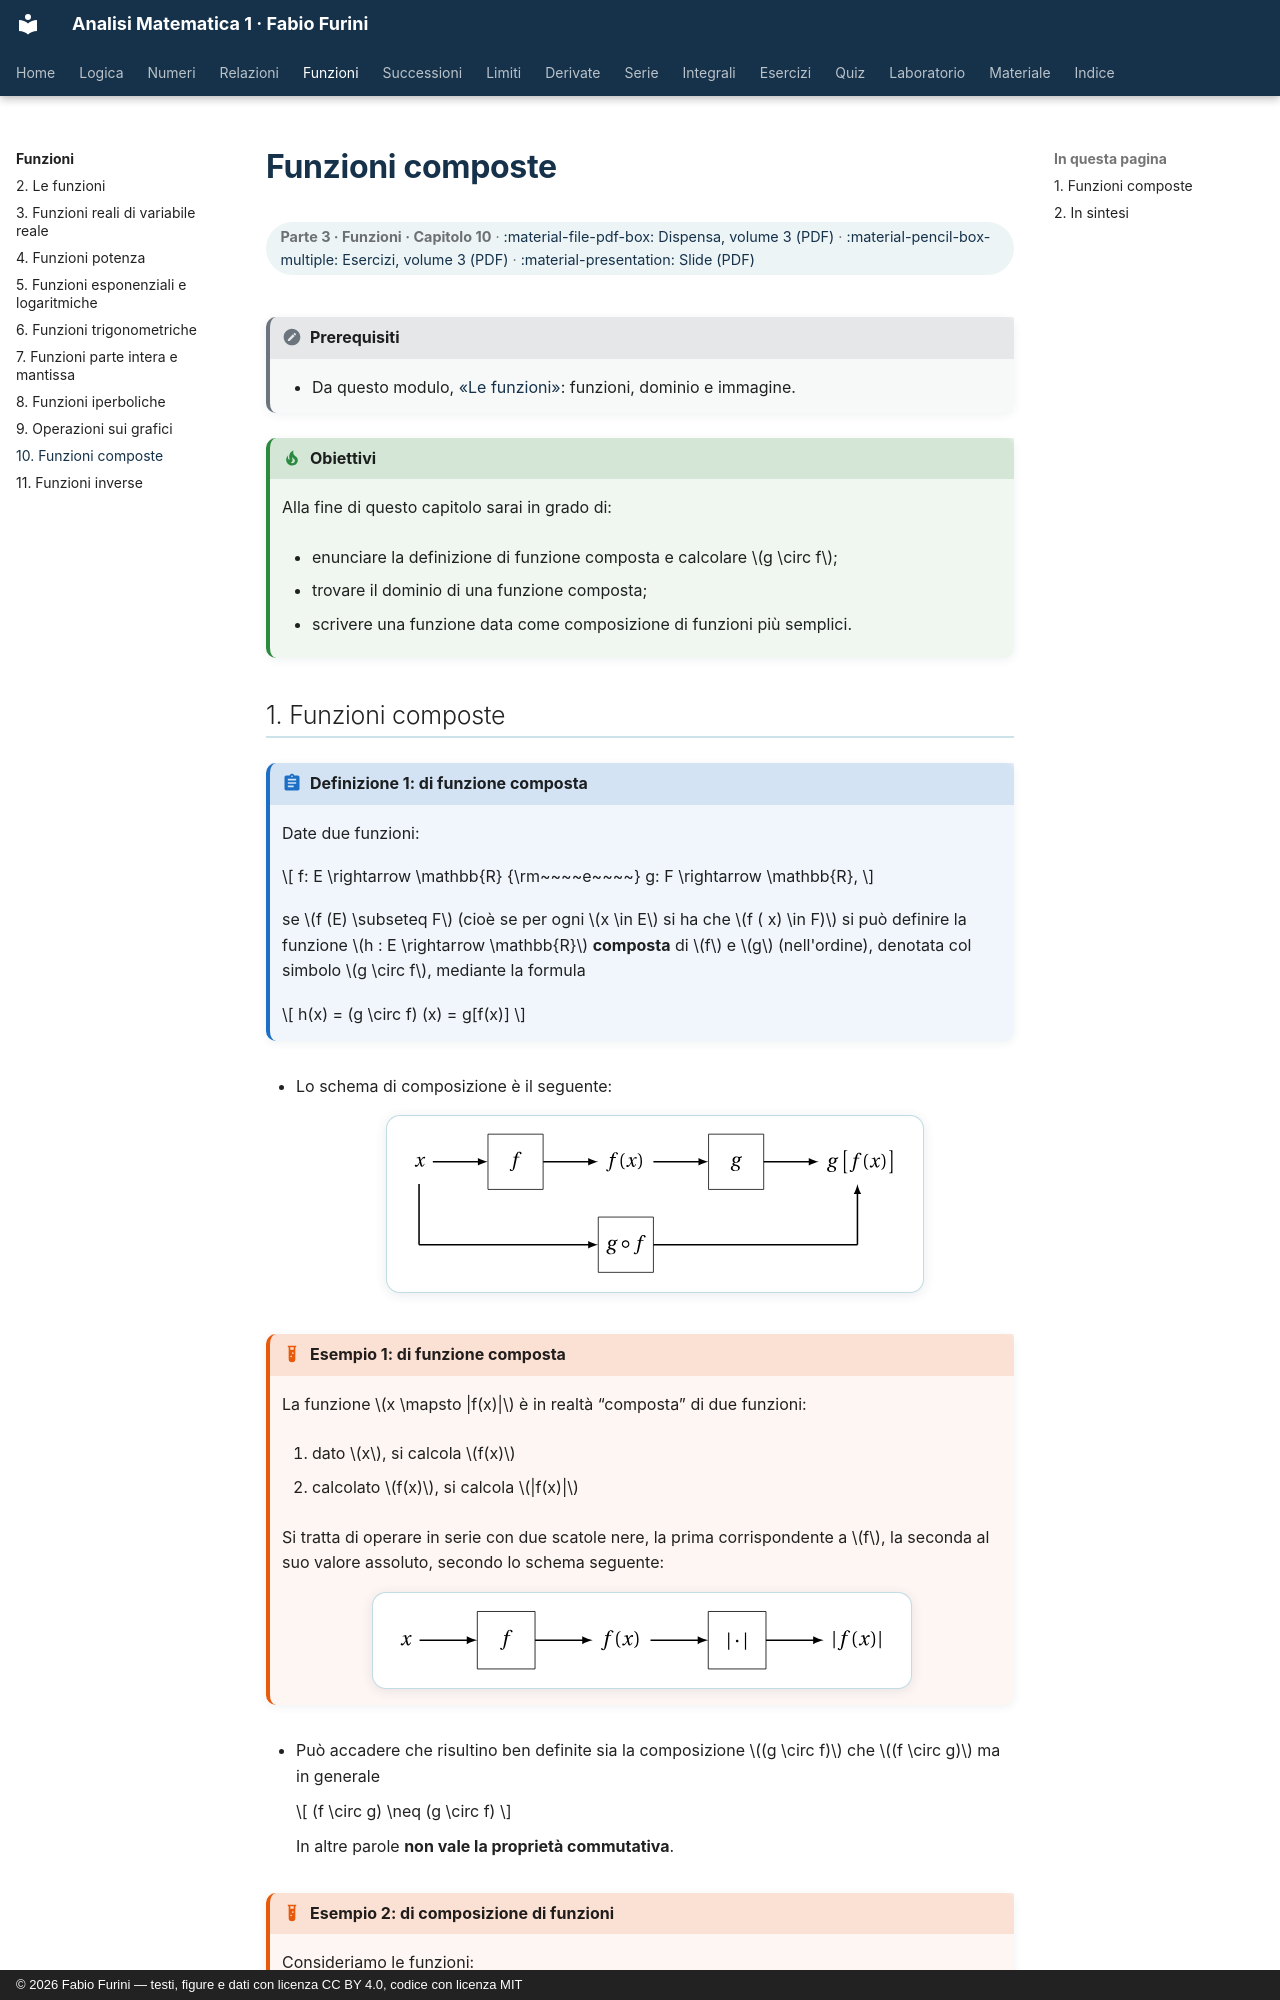

repository: fabiofurini/analisi-matematica-1 · page: funzioni/09-composte/index.html · generator: mkdocs · copyright: © 2026 Fabio Furini — testi, figure e dati con licenza CC BY 4.0, codice con licenza MIT

---
title: "Funzioni composte"
---

# Funzioni composte

<div class="info-capitolo" markdown>

**Parte 3 · Funzioni · Capitolo 10** · [:material-file-pdf-box: Dispensa, volume 3 (PDF)](../pdf/dispensa-3-funzioni.pdf) · [:material-pencil-box-multiple: Esercizi, volume 3 (PDF)](../pdf/esercizi-3-funzioni.pdf) · [:material-presentation: Slide (PDF)](../pdf/slide-funzioni-09-composte.pdf)

</div>

!!! nota "Prerequisiti"

    - Da questo modulo, [«Le funzioni»](https://fabiofurini.github.io/analisi-matematica-1/funzioni/01-funzioni/): funzioni, dominio e immagine.

!!! chiave "Obiettivi"

    Alla fine di questo capitolo sarai in grado di:

    - enunciare la definizione di funzione composta e calcolare $g \circ f$;

    - trovare il dominio di una funzione composta;

    - scrivere una funzione data come composizione di funzioni più semplici.
